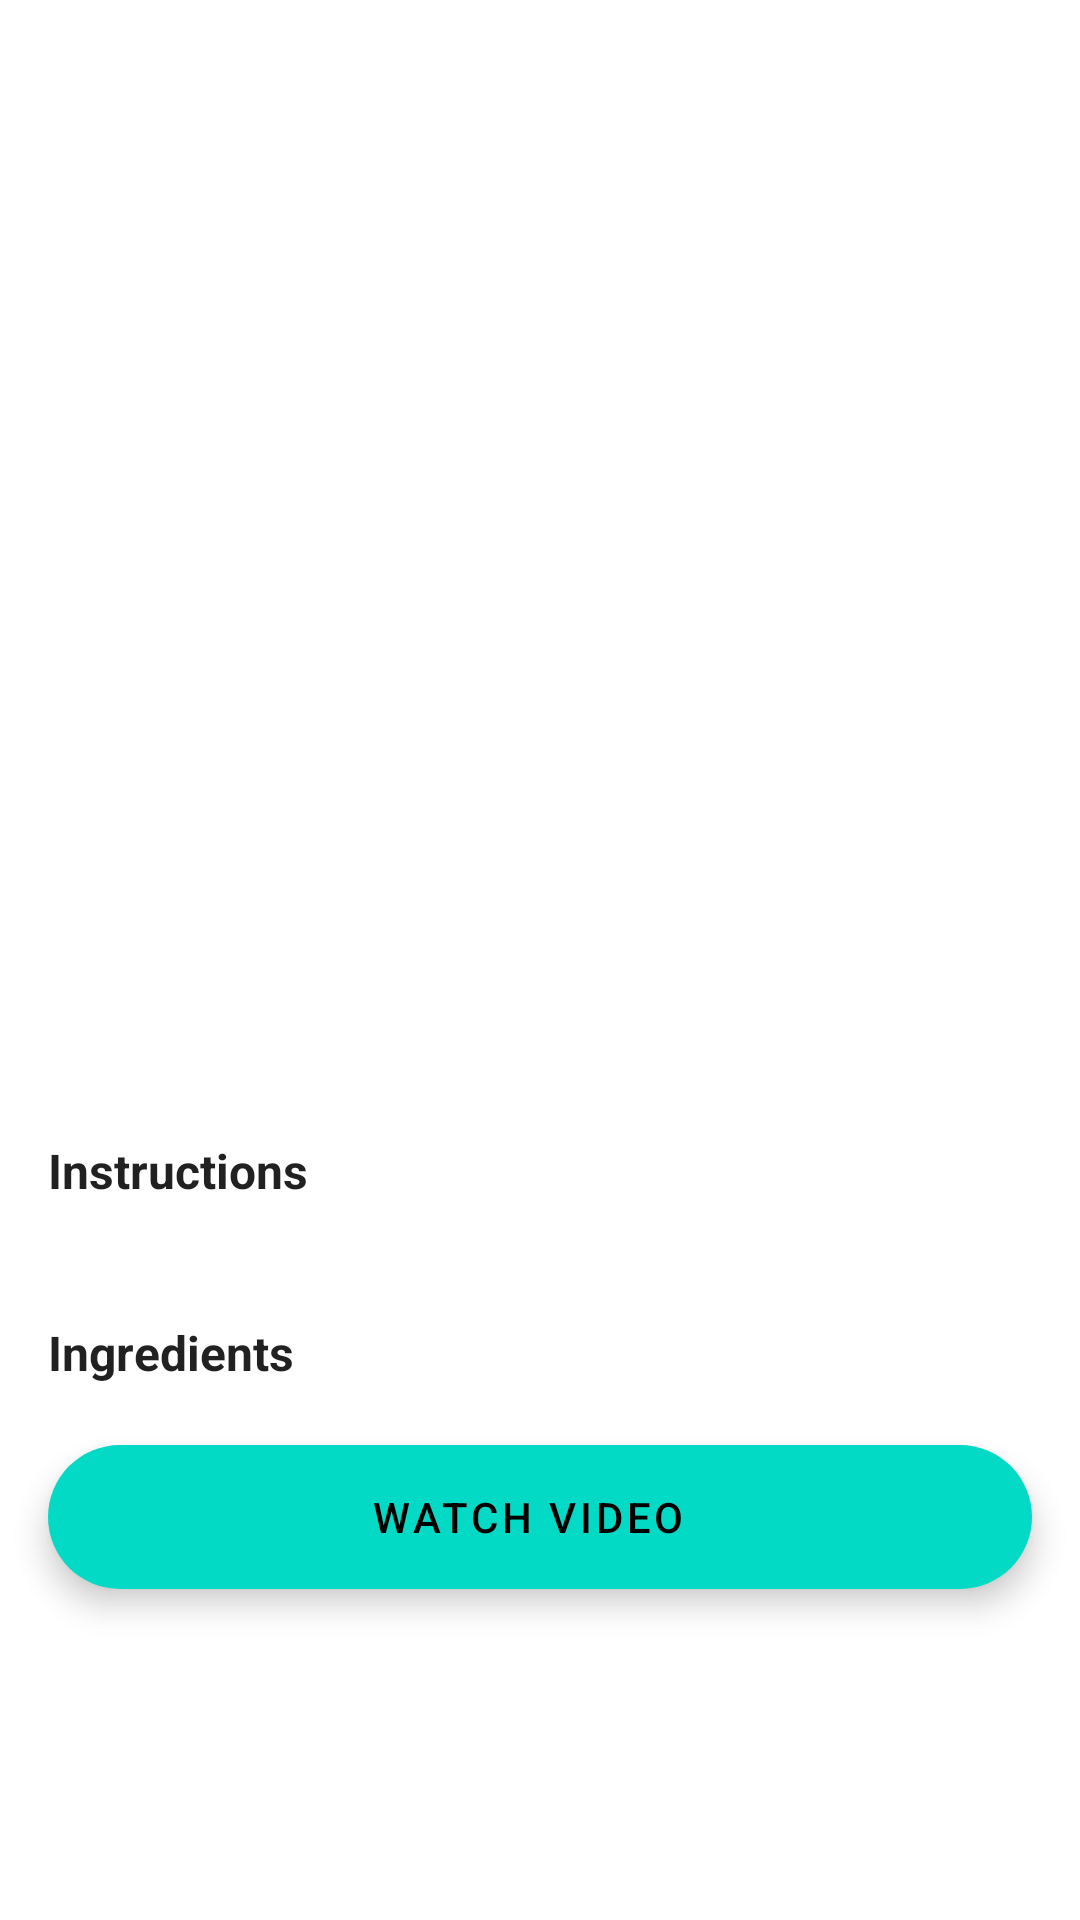

Android layout source for this screen:
<!-- AndroidManifest.xml: application theme Theme.TestInternshipSistema -->
<!-- res/layout/activity_detail.xml -->
<?xml version="1.0" encoding="utf-8"?>
<androidx.core.widget.NestedScrollView xmlns:android="http://schemas.android.com/apk/res/android"
    xmlns:app="http://schemas.android.com/apk/res-auto"
    xmlns:tools="http://schemas.android.com/tools"
    android:layout_width="match_parent"
    android:layout_height="match_parent"
    android:fitsSystemWindows="true"
    android:scrollbarSize="0dp"
    tools:context=".detail.DetailActivity">

    <androidx.constraintlayout.widget.ConstraintLayout
        android:layout_width="match_parent"
        android:layout_height="match_parent">

        <ImageView
            android:id="@+id/iv_thumbnail"
            android:layout_width="match_parent"
            android:layout_height="300dp"
            android:contentDescription="@string/content_description_thumbnail"
            android:scaleType="centerCrop"
            app:layout_constraintEnd_toEndOf="parent"
            app:layout_constraintStart_toStartOf="parent"
            app:layout_constraintTop_toTopOf="parent"
            tools:srcCompat="@tools:sample/avatars" />

        <TextView
            android:id="@+id/tv_name"
            android:layout_width="match_parent"
            android:layout_height="wrap_content"
            android:layout_margin="16dp"
            android:textAppearance="@style/TextAppearance.AppCompat.Title"
            app:layout_constraintEnd_toEndOf="parent"
            app:layout_constraintStart_toStartOf="parent"
            app:layout_constraintTop_toBottomOf="@id/iv_thumbnail"
            tools:text="Teriyaki Chicken Casserole" />

        <TextView
            android:id="@+id/tv_category"
            android:layout_width="wrap_content"
            android:layout_height="wrap_content"
            android:layout_marginStart="16dp"
            android:layout_marginTop="4dp"
            android:textAppearance="@style/TextAppearance.AppCompat.Caption"
            app:layout_constraintStart_toStartOf="parent"
            app:layout_constraintTop_toBottomOf="@id/tv_name"
            tools:text="Chicken | From Japanese" />

        <TextView
            android:id="@+id/title_instructions"
            android:layout_width="match_parent"
            android:layout_height="wrap_content"
            android:layout_margin="16dp"
            android:text="@string/detail_title_instructions"
            android:textAppearance="@style/TextAppearance.AppCompat.Subhead"
            android:textStyle="bold"
            app:layout_constraintEnd_toEndOf="parent"
            app:layout_constraintStart_toStartOf="parent"
            app:layout_constraintTop_toBottomOf="@id/tv_category" />

        <TextView
            android:id="@+id/tv_instructions"
            android:layout_width="match_parent"
            android:layout_height="wrap_content"
            android:layout_marginStart="16dp"
            android:layout_marginTop="4dp"
            android:layout_marginEnd="16dp"
            android:textAppearance="@style/TextAppearance.AppCompat.Body1"
            app:layout_constraintEnd_toEndOf="parent"
            app:layout_constraintStart_toStartOf="parent"
            app:layout_constraintTop_toBottomOf="@id/title_instructions"
            tools:text="Preheat oven to 350° F. Spray a 9x13-inch baking pan with non-stick spray." />

        <TextView
            android:id="@+id/title_ingredients"
            android:layout_width="match_parent"
            android:layout_height="wrap_content"
            android:layout_margin="16dp"
            android:text="@string/detail_title_ingredients"
            android:textAppearance="@style/TextAppearance.AppCompat.Subhead"
            android:textStyle="bold"
            app:layout_constraintEnd_toEndOf="parent"
            app:layout_constraintHorizontal_bias="0.0"
            app:layout_constraintStart_toStartOf="parent"
            app:layout_constraintTop_toBottomOf="@id/tv_instructions" />

        <androidx.recyclerview.widget.RecyclerView
            android:id="@+id/rv_ingredients"
            android:layout_width="match_parent"
            android:layout_height="wrap_content"
            android:layout_marginStart="16dp"
            android:layout_marginTop="4dp"
            android:layout_marginEnd="16dp"
            app:layout_constraintEnd_toEndOf="parent"
            app:layout_constraintStart_toStartOf="parent"
            app:layout_constraintTop_toBottomOf="@id/title_ingredients"
            tools:listitem="@layout/item_ingredient" />

        <com.google.android.material.floatingactionbutton.ExtendedFloatingActionButton
            android:id="@+id/fab_open_yt"
            android:layout_width="match_parent"
            android:layout_height="wrap_content"
            android:layout_margin="16dp"
            android:contentDescription="@string/content_description_watch_youtube_videos"
            android:text="@string/detail_watch_video"
            android:textAlignment="center"
            app:layout_constraintBottom_toBottomOf="parent"
            app:layout_constraintEnd_toEndOf="parent"
            app:layout_constraintStart_toStartOf="parent"
            app:layout_constraintTop_toBottomOf="@id/rv_ingredients" />

        <ProgressBar
            android:id="@+id/pb"
            android:layout_width="wrap_content"
            android:layout_height="wrap_content"
            android:visibility="gone"
            app:layout_constraintBottom_toBottomOf="parent"
            app:layout_constraintEnd_toEndOf="parent"
            app:layout_constraintStart_toStartOf="parent"
            app:layout_constraintTop_toTopOf="parent"
            tools:visibility="visible" />

        <TextView
            android:id="@+id/tv_info"
            android:layout_width="match_parent"
            android:layout_height="wrap_content"
            android:textAlignment="center"
            android:textAppearance="@style/TextAppearance.AppCompat.Title"
            android:visibility="gone"
            app:layout_constraintBottom_toBottomOf="parent"
            app:layout_constraintEnd_toEndOf="parent"
            app:layout_constraintStart_toStartOf="parent"
            app:layout_constraintTop_toTopOf="parent"
            tools:text="Oops! Something wrong."
            tools:visibility="visible" />
    </androidx.constraintlayout.widget.ConstraintLayout>
</androidx.core.widget.NestedScrollView>
<!-- res/layout/item_ingredient.xml (included above) -->
<?xml version="1.0" encoding="utf-8"?>
<androidx.constraintlayout.widget.ConstraintLayout xmlns:android="http://schemas.android.com/apk/res/android"
    xmlns:app="http://schemas.android.com/apk/res-auto"
    xmlns:tools="http://schemas.android.com/tools"
    android:layout_width="match_parent"
    android:layout_height="wrap_content"
    android:layout_marginTop="8dp">

    <TextView
        android:id="@+id/tv_item_ingredient"
        android:layout_width="wrap_content"
        android:layout_height="wrap_content"
        android:layout_marginStart="8dp"
        android:textAppearance="@style/TextAppearance.AppCompat.Body2"
        app:layout_constraintStart_toStartOf="parent"
        app:layout_constraintTop_toTopOf="parent"
        tools:text="1 soy sauce 3/4 cup" />

</androidx.constraintlayout.widget.ConstraintLayout>
<!-- resources referenced by this layout -->
<resources>
  <string name="content_description_thumbnail">Seafood meal</string>
  <string name="content_description_watch_youtube_videos">Watch youtube videos</string>
  <string name="detail_title_ingredients">Ingredients</string>
  <string name="detail_title_instructions">Instructions</string>
  <string name="detail_watch_video">Watch Video</string>
  <style name="Theme.TestInternshipSistema" parent="Theme.MaterialComponents.DayNight.DarkActionBar">
          
          <item name="colorPrimary">@color/purple_500</item>
          <item name="colorPrimaryVariant">@color/purple_700</item>
          <item name="colorOnPrimary">@color/white</item>
          
          <item name="colorSecondary">@color/teal_200</item>
          <item name="colorSecondaryVariant">@color/teal_700</item>
          <item name="colorOnSecondary">@color/black</item>
          
          <item name="android:statusBarColor" tools:targetApi="l">?attr/colorPrimaryVariant</item>
          
      </style>
  <!-- not gathered from this repository: default colours our renderer supplied (Android Studio template values) -->
  <color name="purple_500">#FF6200EE</color>
  <color name="purple_700">#FF3700B3</color>
  <color name="teal_200">#FF03DAC5</color>
  <color name="teal_700">#FF018786</color>
  <color name="black">#FF000000</color>
  <color name="white">#FFFFFFFF</color>
</resources>
